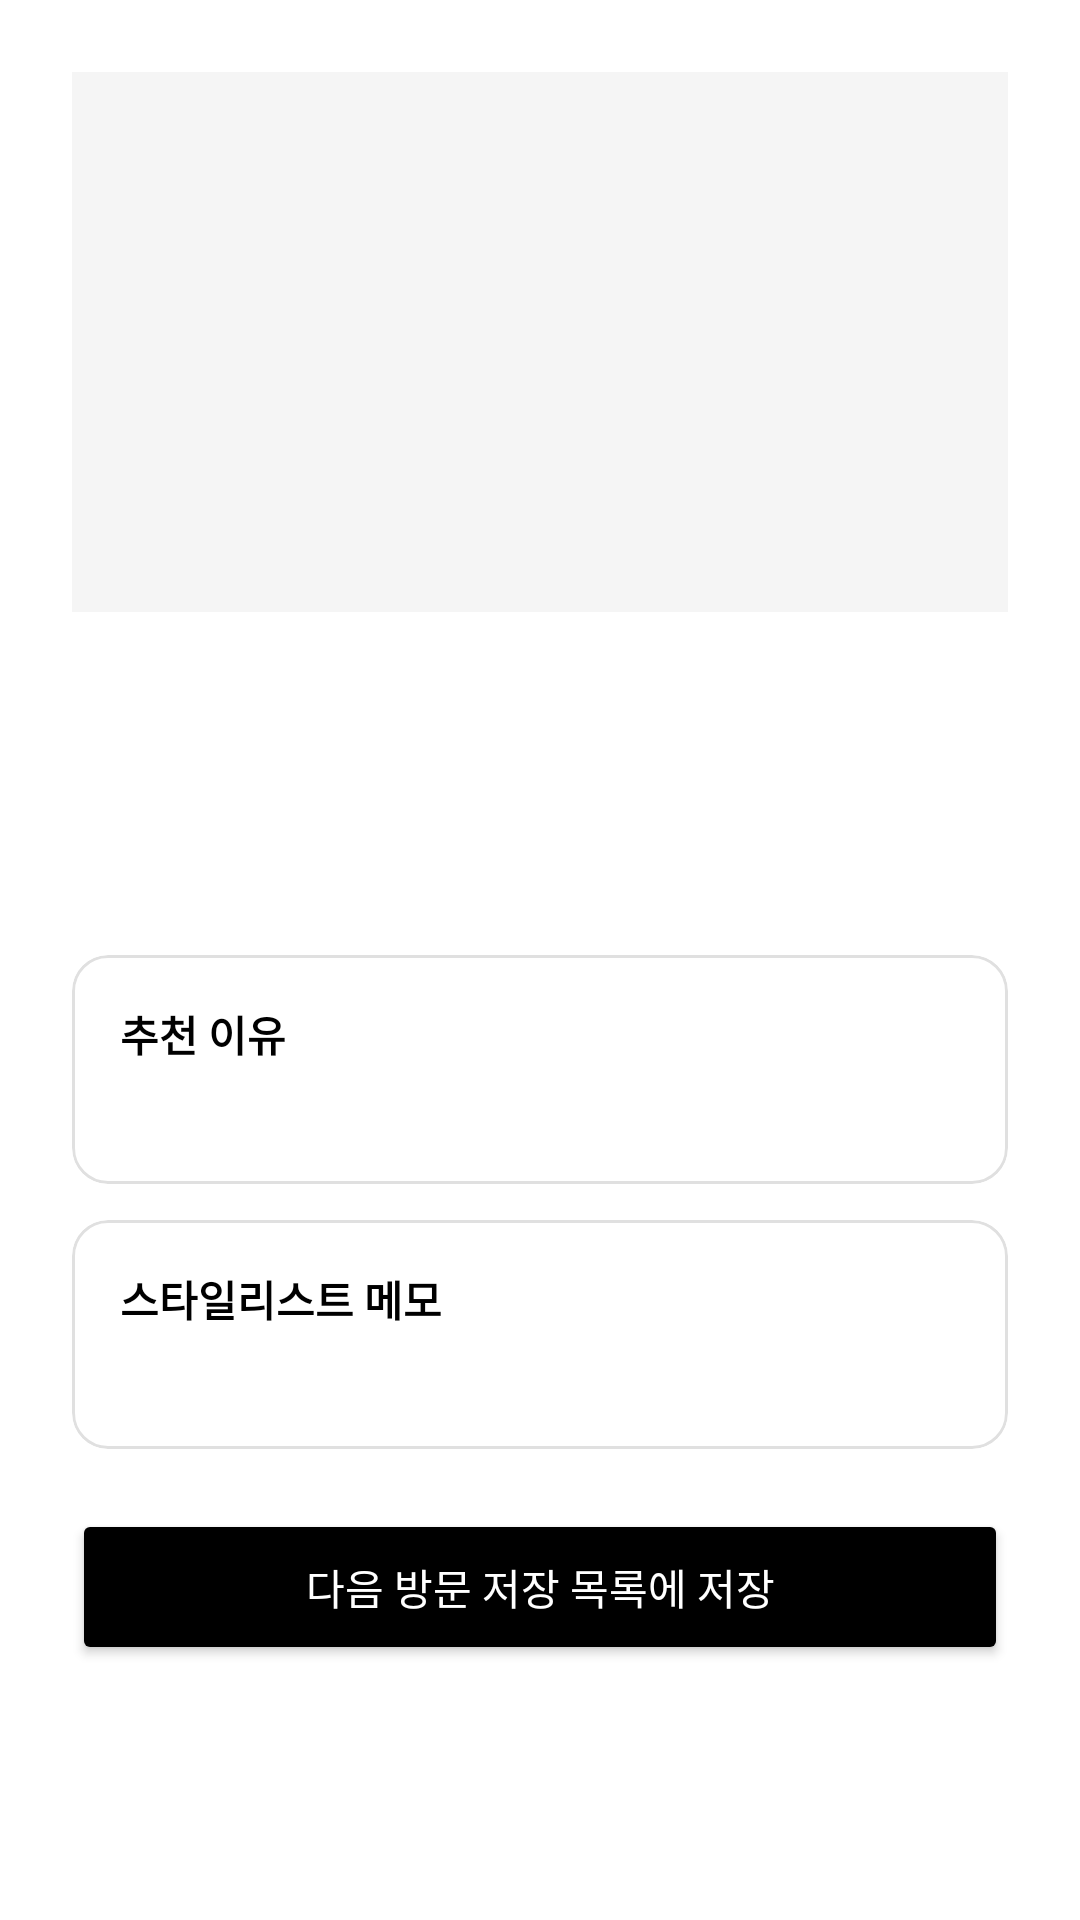

Here is an Android app screen rendered from its layout file. Give the layout XML and the strings, colors and styles it references.
<!-- AndroidManifest.xml: application theme Theme.AURAPASS2026 -->
<!-- res/layout/fragment_look_detail.xml -->
<?xml version="1.0" encoding="utf-8"?>
<ScrollView xmlns:android="http://schemas.android.com/apk/res/android"
    xmlns:app="http://schemas.android.com/apk/res-auto"
    android:layout_width="match_parent"
    android:layout_height="match_parent"
    android:background="@color/white">

    <LinearLayout android:layout_width="match_parent" android:layout_height="wrap_content"
        android:orientation="vertical" android:padding="24dp">

        <View android:layout_width="match_parent" android:layout_height="180dp"
            android:background="@color/surface" android:layout_marginBottom="16dp" />

        <TextView android:id="@+id/tv_look_name" android:layout_width="match_parent"
            android:layout_height="wrap_content" android:textSize="20sp" android:textStyle="bold"
            android:textColor="@color/black" android:layout_marginBottom="4dp" />

        <TextView android:id="@+id/tv_look_date" android:layout_width="match_parent"
            android:layout_height="wrap_content" android:textSize="13sp"
            android:textColor="@color/text_secondary" android:layout_marginBottom="16dp" />

        
        <TextView android:id="@+id/tv_tags" android:layout_width="match_parent"
            android:layout_height="wrap_content" android:textSize="13sp"
            android:textColor="@color/black" android:layout_marginBottom="16dp" />

        
        <com.google.android.material.card.MaterialCardView
            android:layout_width="match_parent" android:layout_height="wrap_content"
            app:cardCornerRadius="12dp" app:cardElevation="0dp"
            app:strokeWidth="1dp" app:strokeColor="@color/divider"
            android:layout_marginBottom="12dp">
            <LinearLayout android:layout_width="match_parent" android:layout_height="wrap_content"
                android:orientation="vertical" android:padding="16dp">
                <TextView android:layout_width="wrap_content" android:layout_height="wrap_content"
                    android:text="추천 이유" android:textSize="14sp" android:textStyle="bold"
                    android:textColor="@color/black" android:layout_marginBottom="6dp" />
                <TextView android:id="@+id/tv_recommend_reason" android:layout_width="match_parent"
                    android:layout_height="wrap_content" android:textSize="13sp"
                    android:textColor="@color/text_secondary" android:lineSpacingExtra="4dp" />
            </LinearLayout>
        </com.google.android.material.card.MaterialCardView>

        
        <com.google.android.material.card.MaterialCardView
            android:layout_width="match_parent" android:layout_height="wrap_content"
            app:cardCornerRadius="12dp" app:cardElevation="0dp"
            app:strokeWidth="1dp" app:strokeColor="@color/divider"
            android:layout_marginBottom="20dp">
            <LinearLayout android:layout_width="match_parent" android:layout_height="wrap_content"
                android:orientation="vertical" android:padding="16dp">
                <TextView android:layout_width="wrap_content" android:layout_height="wrap_content"
                    android:text="스타일리스트 메모" android:textSize="14sp" android:textStyle="bold"
                    android:textColor="@color/black" android:layout_marginBottom="6dp" />
                <TextView android:id="@+id/tv_stylist_memo" android:layout_width="match_parent"
                    android:layout_height="wrap_content" android:textSize="13sp"
                    android:textColor="@color/text_secondary" />
            </LinearLayout>
        </com.google.android.material.card.MaterialCardView>

        <Button android:id="@+id/btn_save_to_next_visit" android:layout_width="match_parent"
            android:layout_height="52dp" android:text="다음 방문 저장 목록에 저장"
            android:backgroundTint="@color/black" android:textColor="@color/white" />

    </LinearLayout>
</ScrollView>
<!-- resources referenced by this layout -->
<resources>
  <color name="black">#FF000000</color>
  <color name="divider">#FFE0E0E0</color>
  <color name="surface">#FFF5F5F5</color>
  <color name="text_secondary">#FF666666</color>
  <color name="white">#FFFFFFFF</color>
  <style name="Theme.AURAPASS2026" parent="Theme.MaterialComponents.DayNight.NoActionBar">
          <item name="colorPrimary">@color/black</item>
          <item name="colorPrimaryVariant">@color/brand_accent</item>
          <item name="colorOnPrimary">@color/white</item>
          <item name="colorSecondary">@color/black</item>
          <item name="colorOnSecondary">@color/white</item>
          <item name="android:colorBackground">@color/white</item>
          <item name="colorSurface">@color/white</item>
          <item name="colorOnSurface">@color/black</item>
          <item name="android:statusBarColor">@color/white</item>
          <item name="android:windowLightStatusBar">true</item>
          
          <item name="bottomNavigationStyle">@style/Widget.AURAPASS.BottomNavigation</item>
      </style>
  <color name="brand_accent">#FF333333</color>
  <style name="Widget.AURAPASS.BottomNavigation" parent="Widget.MaterialComponents.BottomNavigationView">
          <item name="labelVisibilityMode">labeled</item>
          <item name="itemIconSize">22dp</item>
      </style>
</resources>
